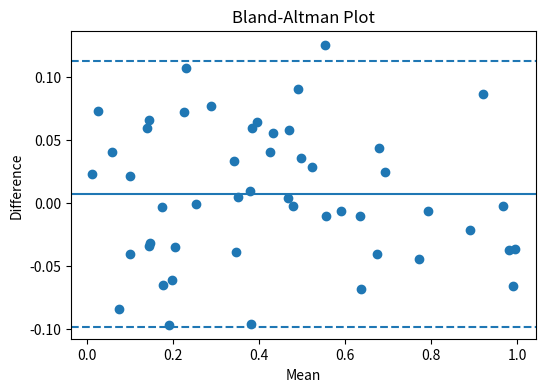

This chart was generated by the following Python code:
import numpy as np
import matplotlib.pyplot as plt


def bland_altman_plot(values_a, values_b, output_path=None):
    values_a = np.asarray(values_a)
    values_b = np.asarray(values_b)

    means = np.mean([values_a, values_b], axis=0)
    diffs = values_a - values_b

    mean_diff = np.mean(diffs)
    std_diff = np.std(diffs)

    plt.figure(figsize=(6, 4))
    plt.scatter(means, diffs)
    plt.axhline(mean_diff)
    plt.axhline(mean_diff + 1.96 * std_diff, linestyle='--')
    plt.axhline(mean_diff - 1.96 * std_diff, linestyle='--')

    plt.xlabel('Mean')
    plt.ylabel('Difference')
    plt.title('Bland-Altman Plot')

    if output_path:
        plt.savefig(output_path, bbox_inches='tight')

    return mean_diff, std_diff


if __name__ == '__main__':
    a = np.random.rand(50)
    b = a + np.random.normal(0, 0.05, 50)

    bland_altman_plot(a, b)
    print('Bland-Altman plot generated.')
